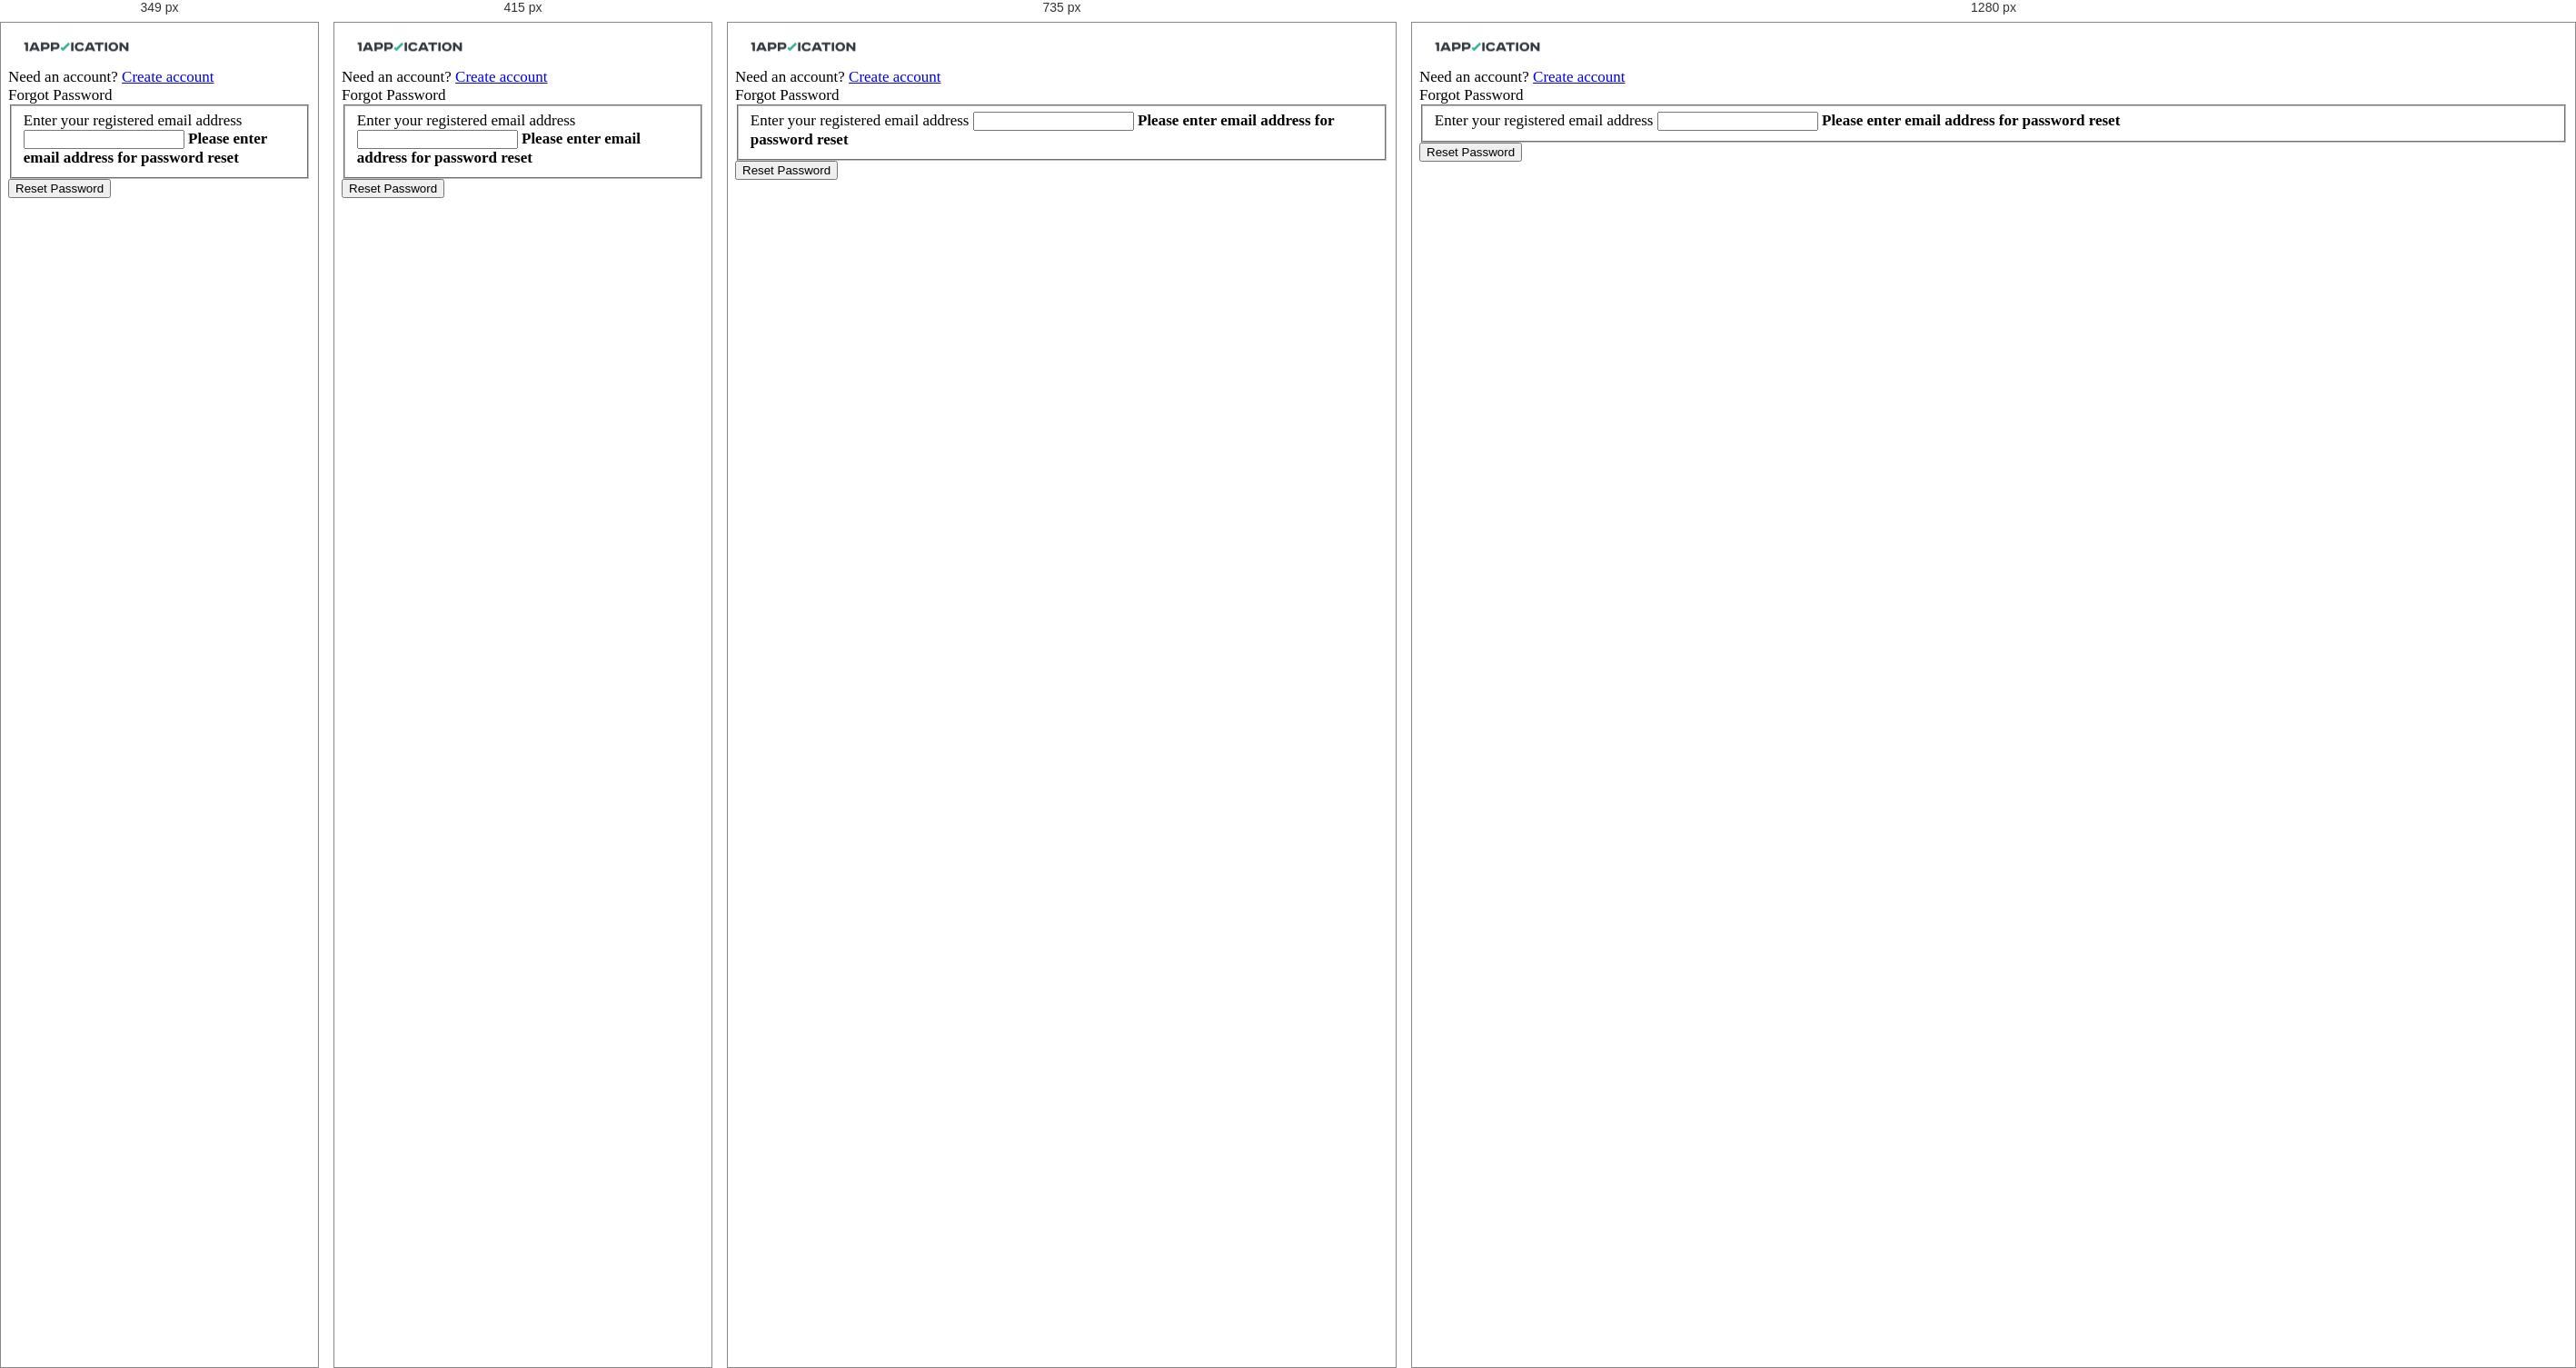
Rendered at 349 px, 415 px, 735 px and 1280 px, left to right.

<!-- file: forgotpassword.html -->
<!DOCTYPE html>
<html lang="en-us" id="extr-page">
	<head>
		<meta charset="utf-8">
		<title> 1Application</title>
		<meta name="description" content="">
		<meta name="author" content="">
		<meta name="viewport" content="width=device-width, initial-scale=1.0, maximum-scale=1.0, user-scalable=no">
		
		<!-- #CSS Links -->
		<!-- Basic Styles -->
		<link rel="stylesheet" type="text/css" media="screen" href="css/bootstrap.min.css">
		<link rel="stylesheet" type="text/css" media="screen" href="css/font-awesome.min.css">

		<!-- SmartAdmin Styles : Caution! DO NOT change the order -->
		<link rel="stylesheet" type="text/css" media="screen" href="css/smartadmin-production-plugins.min.css">
		<link rel="stylesheet" type="text/css" media="screen" href="css/smartadmin-production.min.css">
		<link rel="stylesheet" type="text/css" media="screen" href="css/smartadmin-skins.min.css">

		<!-- SmartAdmin RTL Support -->
		<link rel="stylesheet" type="text/css" media="screen" href="css/smartadmin-rtl.min.css"> 

		<link rel="stylesheet" type="text/css" media="screen" href="css/custom_style.css">

		<!-- Demo purpose only: goes with demo.js, you can delete this css when designing your own WebApp -->
		<link rel="stylesheet" type="text/css" media="screen" href="css/demo.min.css">

		<!-- #FAVICONS -->
		<link rel="shortcut icon" href="img/favicon-1app.ico" type="image/x-icon">
		<link rel="icon" href="img/favicon-1app.ico" type="image/x-icon">

		<!-- #GOOGLE FONT -->
		<link rel="stylesheet" href="http://fonts.googleapis.com/css?family=Open+Sans:400italic,700italic,300,400,700">

		<!-- #APP SCREEN / ICONS -->
		<!-- Specifying a Webpage Icon for Web Clip 
			 Ref: https://developer.apple.com/library/ios/documentation/AppleApplications/Reference/SafariWebContent/ConfiguringWebApplications/ConfiguringWebApplications.html -->
		<link rel="apple-touch-icon" href="img/splash/sptouch-icon-iphone.png">
		<link rel="apple-touch-icon" sizes="76x76" href="img/splash/touch-icon-ipad.png">
		<link rel="apple-touch-icon" sizes="120x120" href="img/splash/touch-icon-iphone-retina.png">
		<link rel="apple-touch-icon" sizes="152x152" href="img/splash/touch-icon-ipad-retina.png">
		
		<!-- iOS web-app metas : hides Safari UI Components and Changes Status Bar Appearance -->
		<meta name="apple-mobile-web-app-capable" content="yes">
		<meta name="apple-mobile-web-app-status-bar-style" content="black">
		
		<!-- Startup image for web apps -->
		<link rel="apple-touch-startup-image" href="img/splash/ipad-landscape.png" media="screen and (min-device-width: 481px) and (max-device-width: 1024px) and (orientation:landscape)">
		<link rel="apple-touch-startup-image" href="img/splash/ipad-portrait.png" media="screen and (min-device-width: 481px) and (max-device-width: 1024px) and (orientation:portrait)">
		<link rel="apple-touch-startup-image" href="img/splash/iphone.png" media="screen and (max-device-width: 320px)">
		<script src="js/sck-wg.js"> </script>
	</head>
	
	<body class="animated fadeInDown">

		<header id="header">
			<!--<span id="logo"></span>-->

			<div id="logo-group">
				<span id="logo"> <a href="index.html"><img src="img/Logo.png" alt="1Application"></a> </span>

				<!-- END AJAX-DROPDOWN -->
			</div>

			<span id="extr-page-header-space"> <span class="hidden-mobile hiddex-xs">Need an account?</span> <a href="student-signup.html" class="btn btn-danger">Create account</a> </span>

		</header>

		<div id="main" role="main">

			<!-- MAIN CONTENT -->
			<div id="content" class="container">

				<div class="row">
					<div class="col-xs-12 col-sm-12 col-md-5 col-lg-4 center-block" style="float:none">
						<div class="well no-padding">
							<form action="" id="passwordreset-form" class="smart-form client-form">
								<header>
									Forgot Password
								</header>

								<fieldset>
									
									<section>
										<label class="label">Enter your registered email address</label>
										<label class="input"> <i class="icon-append fa fa-envelope"></i>
											<input type="email" name="email" id="email">
											<b class="tooltip tooltip-top-right"><i class="fa fa-envelope txt-color-teal"></i> Please enter email address for password reset</b></label>
									</section>

								</fieldset>
								<footer>
									<button type="submit" class="btn btn-primary" id="submit">
										<i class="fa fa-refresh"></i> Reset Password
									</button>
								</footer>
							</form>

						</div>

                        <!--<div id="message" class="well hidden">
                             <div class="alert alert-info fade in" id="res-message">
								
								
							</div>
				
                         </div> -->
						
					</div>
				</div>
			</div>

		</div>

		<!--================================================== -->	

        <script>
           window.paceOptions = {
              ajax: {
                 trackMethods: ['GET', 'POST', 'PUT', 'DELETE', 'REMOVE']
              }   
            };
         </script>

		<!-- PACE LOADER - turn this on if you want ajax loading to show (caution: uses lots of memory on iDevices)-->
		<script data-pace-options='{ "restartOnRequestAfter": true }' src="js/plugin/pace/pace.min.js"></script>

	    <!-- Link to Google CDN's jQuery + jQueryUI; fall back to local -->
	    <script src="//ajax.googleapis.com/ajax/libs/jquery/2.1.1/jquery.min.js"></script>
		<script> if (!window.jQuery) { document.write('<script src="js/libs/jquery-2.1.1.min.js"><\/script>');} </script>

	    <script src="//ajax.googleapis.com/ajax/libs/jqueryui/1.10.3/jquery-ui.min.js"></script>
		<script> if (!window.jQuery.ui) { document.write('<script src="js/libs/jquery-ui-1.10.3.min.js"><\/script>');} </script>

		<!-- JS TOUCH : include this plugin for mobile drag / drop touch events 		
		<script src="js/plugin/jquery-touch/jquery.ui.touch-punch.min.js"></script> -->

		<!-- BOOTSTRAP JS -->		
		<script src="js/bootstrap/bootstrap.min.js"></script>

		<!-- JQUERY VALIDATE -->
		<script src="js/plugin/jquery-validate/jquery.validate.min.js"></script>
		
		<!-- JQUERY MASKED INPUT -->
		<script src="js/plugin/masked-input/jquery.maskedinput.min.js"></script>
		
		<!--[if IE 8]>
			
			<h1>Your browser is out of date, please update your browser by going to www.microsoft.com/download</h1>
			
		<![endif]-->

		<!-- MAIN APP JS FILE -->
		<script src="js/app.min.js"></script>

        <script src="bootstrap-notify-master/bootstrap-notify.js"></script>

		<script type="text/javascript">
	      runAllForms();

          //Validation
           $(function() {

                $("#submit").click(function() {
				// Validation
				$("#passwordreset-form").validate({

					// Rules for form validation
					rules : {
						email : {
							required : true,
							email : true
						}
					},

					// Messages for form validation
					messages : {
						email : {
							required : 'Please enter your email address',
							email : 'Please enter a VALID email address'
						}
					},

					// Do not change code below
					errorPlacement : function(error, element) {
						error.insertAfter(element.parent());
					},

                    submitHandler: function() {

                    var email_address = $("#email").val();
                    
                    $.ajax({
                    type: 'POST', 
                    url: get_endpoint()+ "oneapplication/recovery/linkemail", 
                    contentType:"application/json",
                    dataType: "json", 
					data: '{"emailId": '+ '"'+ email_address +'"' +  '}',
                    success: function (responseData) {
                    /*$("#message").removeClass('hidden');
                    $("#res-message").empty();
                    
                    $("#res-message").append(responseData.message);*/
                    
                    $('#passwordreset-form').each(function() {
                                
                                  this.reset();
                                    
                                });
				  
                   if(responseData.status == "SUCCESS") {

                      $.notify({

                            icon: 'glyphicon glyphicon-ok',
                            message: responseData.message
                           },{
                           
                            allow_dismiss: true,
                            placement: {
                               from: "top",
                               align: "center"
                            },
                            z_index: 1031,
                            type: "custom-success",
                            delay: 8000

                         });

                   } // End If

                      else if (responseData.status == "FAILURE") {

                          $.notify({

                            icon: 'glyphicon glyphicon-remove',
                            message: responseData.message
                           },{
                           
                            allow_dismiss: true,
                            placement: {
                               from: "top",
                               align: "center"
                            },
                            z_index: 1031,
                            type: "danger",
                            delay: 8000

                         });
                         
                      } // End Else If
                   },
                     error: function (responseData, textStatus, errorThrown) { //In case of error
                    
                          $.notify({

                            icon: 'glyphicon glyphicon-remove',
                            message: responseData.message
                           },{
                           
                            allow_dismiss: true,
                            placement: {
                               from: "top",
                               align: "center"
                            },
                            z_index: 1031,
                            type: "danger",
                            delay: 8000

                         });
                     }
                    });

                     }
				}); //End Validate

			});  //End Click Function

           });  //End Function

		</script>

	</body>
</html>


/* @media block from css/custom_style.css */
@media only screen and (max-width : 320px){
.scroll-top-wrapper {
right: 10px;
}

.column-home {
width: 100%;
}
}

/* @media block from css/custom_style.css */
@media only screen and (max-width : 350px){
#info-edu {
top: 10% !important;
}
}

/* @media block from css/custom_style.css */
@media only screen and (max-width : 480px){
.scroll-top-wrapper {
right: 10px;
}

.column-home {
width: 100%;
}
 }

/* @media block from css/custom_style.css */
@media only screen and (max-width: 991px) {
#vdivide:before {
content: none;
}

#home-col .col-md-6:last-child{
margin-top: 40px;
}

.column-half:first-child:after {
border-right: none !important;
}

.price {
font-size: 80px !important;
}
}